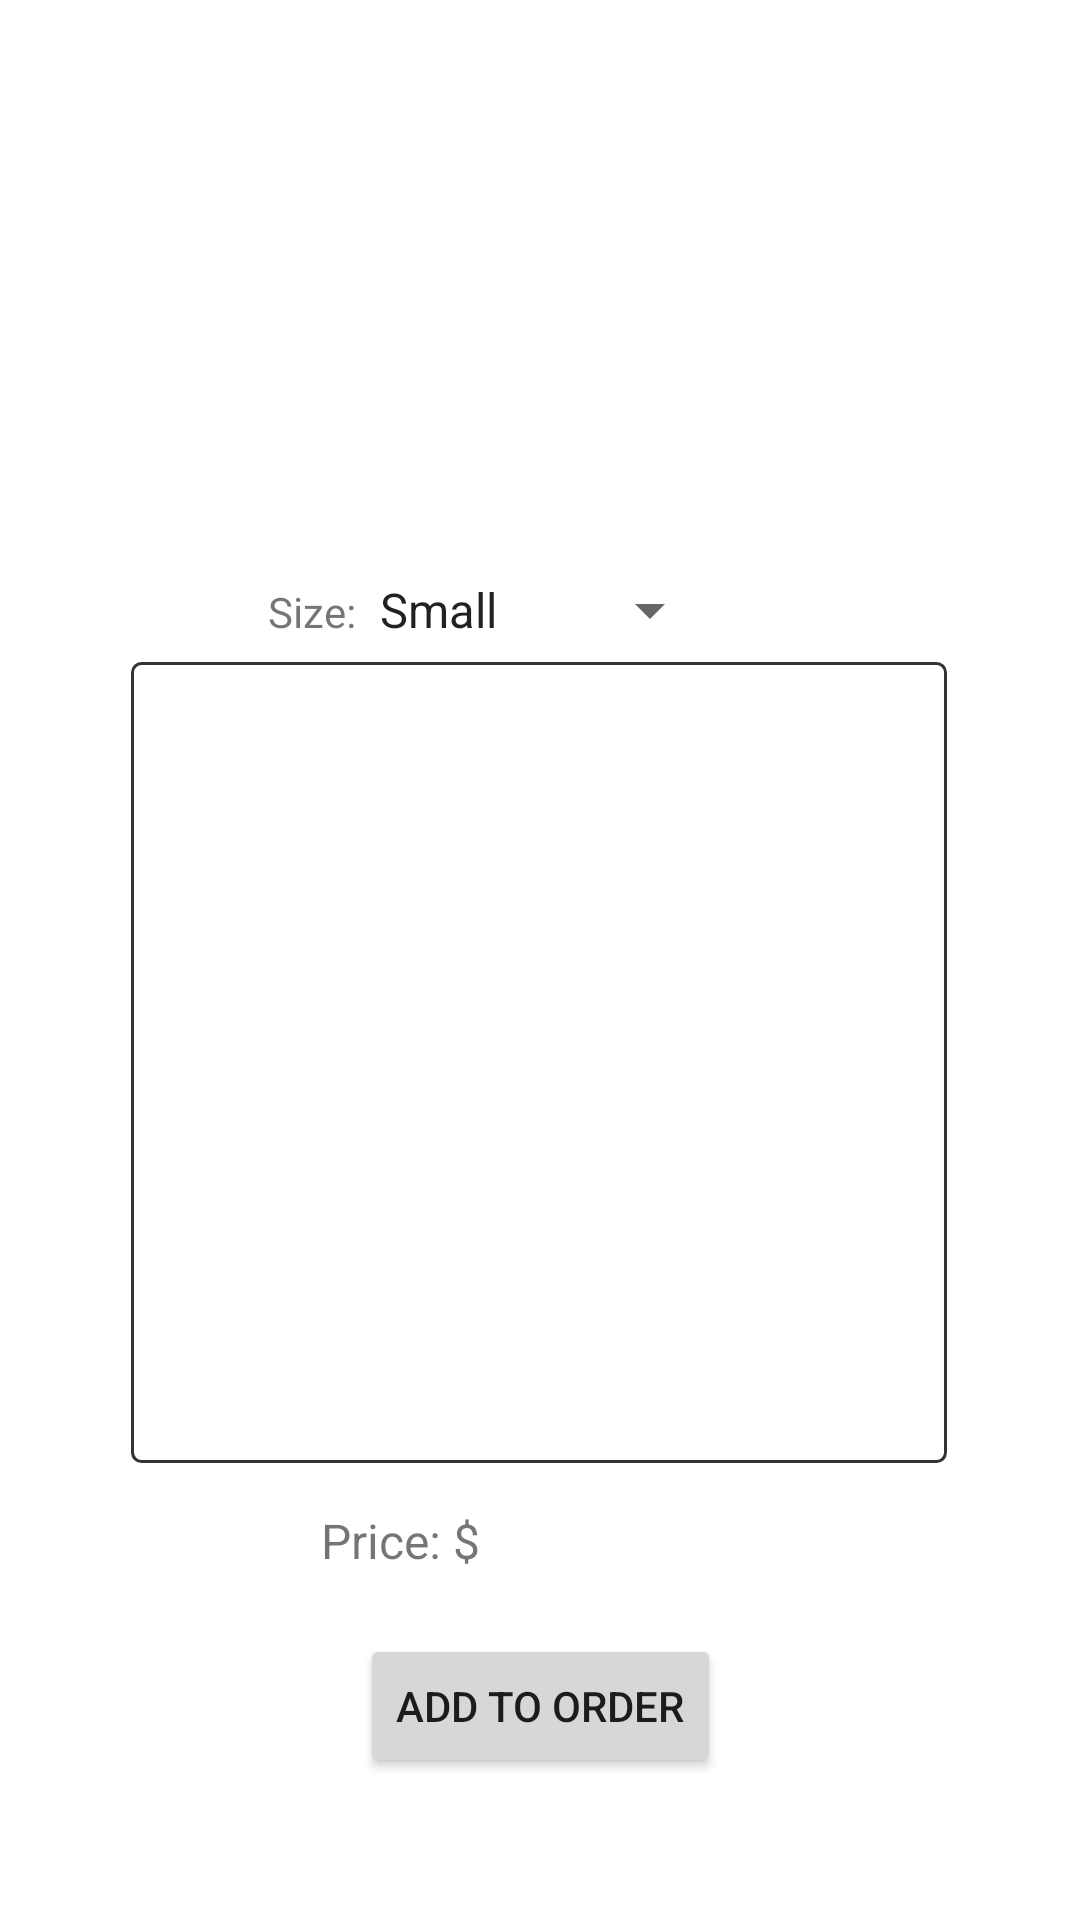

Android layout source for this screen:
<!-- AndroidManifest.xml: application theme Theme.PizzaAndroidProject -->
<!-- res/layout/activity_customize.xml -->
<?xml version="1.0" encoding="utf-8"?>
<androidx.constraintlayout.widget.ConstraintLayout xmlns:android="http://schemas.android.com/apk/res/android"
    xmlns:app="http://schemas.android.com/apk/res-auto"
    xmlns:tools="http://schemas.android.com/tools"
    android:layout_width="match_parent"
    android:layout_height="match_parent">

    <ImageView
        android:id="@+id/pizzaImageView"
        android:layout_width="145dp"
        android:layout_height="140dp"
        android:contentDescription="@string/pizza_type_label"
        app:layout_constraintBottom_toBottomOf="parent"
        app:layout_constraintEnd_toEndOf="parent"
        app:layout_constraintStart_toStartOf="parent"
        app:layout_constraintTop_toTopOf="parent"
        app:layout_constraintVertical_bias="0.027"
        tools:srcCompat="@tools:sample/avatars"
        android:scaleType="fitCenter"
        android:adjustViewBounds="true" />

    <TextView
        android:id="@+id/pizzaNameView"
        android:layout_width="wrap_content"
        android:layout_height="wrap_content"
        android:textStyle="bold"
        app:layout_constraintBottom_toBottomOf="parent"
        app:layout_constraintEnd_toEndOf="parent"
        app:layout_constraintHorizontal_bias="0.498"
        app:layout_constraintStart_toStartOf="parent"
        app:layout_constraintTop_toTopOf="parent"
        app:layout_constraintVertical_bias="0.241" />

    <ListView
        android:id="@+id/toppingsList"
        android:layout_width="272dp"
        android:layout_height="267dp"
        android:layout_marginStart="1dp"
        android:layout_marginEnd="1dp"
        android:background="@drawable/border"
        app:layout_constraintBottom_toBottomOf="parent"
        app:layout_constraintEnd_toEndOf="parent"
        app:layout_constraintHorizontal_bias="0.496"
        app:layout_constraintStart_toStartOf="parent"
        app:layout_constraintTop_toTopOf="parent"
        app:layout_constraintVertical_bias="0.592" />

    <TextView
        android:id="@+id/priceLabel"
        android:layout_width="wrap_content"
        android:layout_height="wrap_content"
        android:layout_marginTop="48dp"
        android:text="@string/price_label"
        android:textSize="16sp"
        app:layout_constraintBottom_toBottomOf="parent"
        app:layout_constraintEnd_toEndOf="parent"
        app:layout_constraintHorizontal_bias="0.349"
        app:layout_constraintStart_toStartOf="parent"
        app:layout_constraintTop_toTopOf="parent"
        app:layout_constraintVertical_bias="0.797" />

    <TextView
        android:id="@+id/priceOutputLabel"
        android:layout_width="wrap_content"
        android:layout_height="wrap_content"
        android:textSize="20sp"
        app:layout_constraintBottom_toBottomOf="parent"
        app:layout_constraintEnd_toEndOf="parent"
        app:layout_constraintHorizontal_bias="0.523"
        app:layout_constraintStart_toStartOf="parent"
        app:layout_constraintTop_toTopOf="parent"
        app:layout_constraintVertical_bias="0.816" />

    <Button
        android:id="@+id/addToOrderBtn"
        android:layout_width="wrap_content"
        android:layout_height="wrap_content"
        android:onClick="addOrder"
        android:text="@string/add_to_order_label"
        app:layout_constraintBottom_toBottomOf="parent"
        app:layout_constraintEnd_toEndOf="parent"
        app:layout_constraintStart_toStartOf="parent"
        app:layout_constraintTop_toTopOf="parent"
        app:layout_constraintVertical_bias="0.92" />

    <TextView
        android:id="@+id/textView2"
        android:layout_width="wrap_content"
        android:layout_height="wrap_content"
        android:text="@string/size_label"
        app:layout_constraintBottom_toBottomOf="parent"
        app:layout_constraintEnd_toEndOf="parent"
        app:layout_constraintHorizontal_bias="0.27"
        app:layout_constraintStart_toStartOf="parent"
        app:layout_constraintTop_toTopOf="parent"
        app:layout_constraintVertical_bias="0.313" />

    <Spinner
        android:id="@+id/sizeSpinner"
        android:layout_width="wrap_content"
        android:layout_height="wrap_content"
        android:entries="@array/sizes"
        android:minHeight="36dp"
        app:layout_constraintBottom_toBottomOf="parent"
        app:layout_constraintEnd_toEndOf="parent"
        app:layout_constraintHorizontal_bias="0.498"
        app:layout_constraintStart_toStartOf="parent"
        app:layout_constraintTop_toTopOf="parent"
        app:layout_constraintVertical_bias="0.307" />

</androidx.constraintlayout.widget.ConstraintLayout>
<!-- resources referenced by this layout -->
<resources>
  <string-array name="sizes">
          <item>Small</item>
          <item>Medium</item>
          <item>Large</item>
      </string-array>
  <!-- drawable border (drawable) -->
  <?xml version="1.0" encoding="utf-8"?>
  <shape xmlns:android="http://schemas.android.com/apk/res/android" android:shape="rectangle" >
      
      
      
      <solid android:color="#FFF" />
      <stroke android:width="1dip" android:color="#333333"/>
      <corners android:radius="3dp" />
  </shape>
  <string name="add_to_order_label">Add to Order</string>
  <string name="pizza_type_label">Pizza Type:</string>
  <string name="price_label">Price: $</string>
  <string name="size_label">Size:</string>
  <style name="Theme.PizzaAndroidProject" parent="Theme.MaterialComponents.DayNight.DarkActionBar">
          
          <item name="colorPrimary">#D84339</item>
          <item name="colorPrimaryVariant">#9E2118</item>
          <item name="colorOnPrimary">@color/white</item>
          
          <item name="colorSecondary">#D84339</item>
          <item name="colorSecondaryVariant">#F4F2F0</item>
          <item name="colorOnSecondary">#373234</item>
          
          <item name="android:statusBarColor" tools:targetApi="l">?attr/colorPrimaryVariant</item>
          
      </style>
  <color name="white">#FFFFFFFF</color>
</resources>
